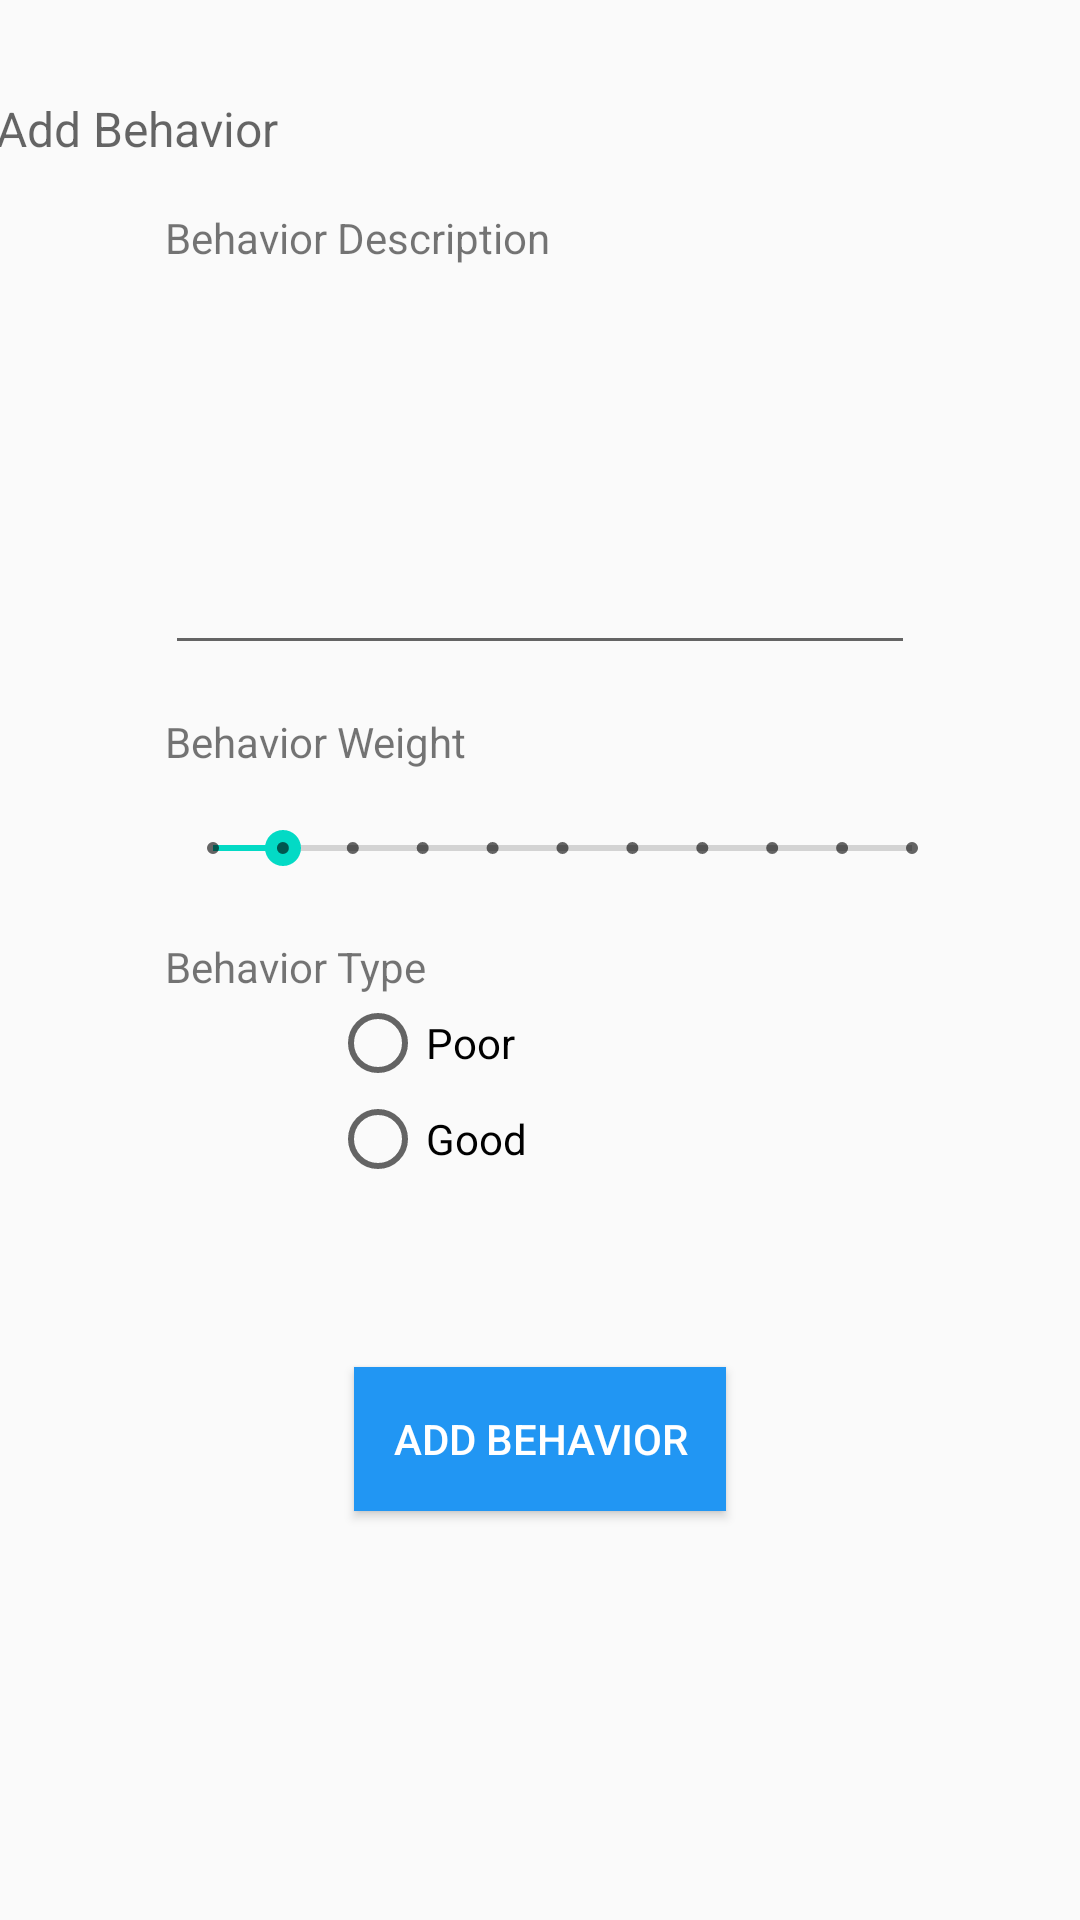

Here is an Android app screen rendered from its layout file. Give the layout XML and the strings, colors and styles it references.
<!-- AndroidManifest.xml: application theme Theme.Raisemewell -->
<!-- res/layout/activity_add_behavior_display.xml -->
<?xml version="1.0" encoding="utf-8"?>
<android.support.constraint.ConstraintLayout xmlns:android="http://schemas.android.com/apk/res/android"
    xmlns:app="http://schemas.android.com/apk/res-auto"
    xmlns:tools="http://schemas.android.com/tools"
    android:layout_width="match_parent"
    android:layout_height="match_parent"
    tools:context=".AddBehaviorDisplay">

    <TextView
        android:id="@+id/textView7"
        android:layout_width="363dp"
        android:layout_height="0dp"
        android:layout_marginStart="24dp"
        android:layout_marginLeft="24dp"
        android:layout_marginTop="32dp"
        android:layout_marginEnd="24dp"
        android:layout_marginRight="24dp"
        android:layout_marginBottom="16dp"
        android:text="Add Behavior"
        android:textAppearance="@style/TextAppearance.AppCompat.Display1"
        app:autoSizeTextType="uniform"
        app:layout_constraintBottom_toTopOf="@+id/textView8"
        app:layout_constraintEnd_toEndOf="parent"
        app:layout_constraintHorizontal_bias="0.5"
        app:layout_constraintStart_toStartOf="parent"
        app:layout_constraintTop_toTopOf="parent" />

    <RadioGroup
        android:id="@+id/radioGroup"
        android:layout_width="139dp"
        android:layout_height="72dp"
        android:layout_marginStart="55dp"
        android:layout_marginLeft="55dp"
        app:layout_constraintBottom_toTopOf="@+id/btnAddBehavior"
        app:layout_constraintEnd_toEndOf="parent"
        app:layout_constraintHorizontal_bias="0.0"
        app:layout_constraintStart_toStartOf="parent"
        app:layout_constraintTop_toBottomOf="@+id/textView10"
        app:layout_constraintVertical_bias="0.0">

        <RadioButton
            android:id="@+id/radioPoor"
            android:layout_width="wrap_content"
            android:layout_height="wrap_content"
            android:layout_marginStart="55dp"
            android:layout_marginLeft="55dp"
            android:text="Poor"
            app:layout_constraintStart_toStartOf="parent"
            tools:layout_editor_absoluteY="445dp" />

        <RadioButton
            android:id="@+id/radioGood"
            android:layout_width="wrap_content"
            android:layout_height="wrap_content"
            android:layout_marginStart="55dp"
            android:layout_marginLeft="55dp"
            android:layout_marginBottom="4dp"
            android:text="Good"
            app:layout_constraintBottom_toTopOf="@+id/radioPoor"
            app:layout_constraintStart_toStartOf="parent" />
    </RadioGroup>

    <EditText
        android:id="@+id/behaviorDesc"
        android:layout_width="0dp"
        android:layout_height="121dp"
        android:layout_marginStart="55dp"
        android:layout_marginLeft="55dp"
        android:layout_marginEnd="55dp"
        android:layout_marginRight="55dp"
        android:layout_marginBottom="16dp"
        android:ems="10"
        android:gravity="start|top"
        android:inputType="textMultiLine"
        app:layout_constraintBottom_toTopOf="@+id/textView9"
        app:layout_constraintEnd_toEndOf="parent"
        app:layout_constraintStart_toStartOf="parent" />

    <TextView
        android:id="@+id/textView8"
        android:layout_width="wrap_content"
        android:layout_height="wrap_content"
        android:layout_marginStart="55dp"
        android:layout_marginLeft="55dp"
        android:layout_marginBottom="12dp"
        android:text="Behavior Description"
        app:layout_constraintBottom_toTopOf="@+id/behaviorDesc"
        app:layout_constraintStart_toStartOf="parent" />

    <TextView
        android:id="@+id/textView9"
        android:layout_width="wrap_content"
        android:layout_height="wrap_content"
        android:layout_marginStart="55dp"
        android:layout_marginLeft="55dp"
        android:layout_marginBottom="12dp"
        android:text="Behavior Weight"
        app:layout_constraintBottom_toTopOf="@+id/behaviorWeight"
        app:layout_constraintStart_toStartOf="parent" />

    <TextView
        android:id="@+id/textView10"
        android:layout_width="89dp"
        android:layout_height="19dp"
        android:layout_marginStart="55dp"
        android:layout_marginLeft="55dp"
        android:layout_marginTop="16dp"
        android:layout_marginBottom="12dp"
        android:text="Behavior Type"
        app:layout_constraintBottom_toBottomOf="parent"
        app:layout_constraintStart_toStartOf="parent"
        app:layout_constraintTop_toTopOf="parent" />

    <Button
        android:id="@+id/btnAddBehavior"
        style="@style/Widget.AppCompat.Button.Colored"
        android:layout_width="124dp"
        android:layout_height="48dp"
        android:layout_marginTop="52dp"
        android:background="#2196F3"
        android:text="Add Behavior"
        app:layout_constraintEnd_toEndOf="parent"
        app:layout_constraintHorizontal_bias="0.5"
        app:layout_constraintStart_toStartOf="parent"
        app:layout_constraintTop_toBottomOf="@+id/radioGroup" />

    <SeekBar
        android:id="@+id/behaviorWeight"
        style="@style/Widget.AppCompat.SeekBar.Discrete"
        android:layout_width="265dp"
        android:layout_height="28dp"
        android:layout_marginStart="55dp"
        android:layout_marginLeft="55dp"
        android:layout_marginBottom="16dp"
        android:max="10"
        android:progress="1"
        app:layout_constraintBottom_toTopOf="@+id/textView10"
        app:layout_constraintStart_toStartOf="parent" />

    <RadioGroup
        android:layout_width="wrap_content"
        android:layout_height="wrap_content"
        android:layout_marginStart="55dp"
        android:layout_marginLeft="55dp"
        app:layout_constraintStart_toStartOf="parent"
        tools:layout_editor_absoluteY="408dp" />

</android.support.constraint.ConstraintLayout>
<!-- resources referenced by this layout -->
<resources>
  <style name="Theme.Raisemewell" parent="Theme.AppCompat.Light.DarkActionBar">
          
          <item name="colorPrimary">@color/purple_500</item>
          <item name="colorPrimaryDark">@color/purple_700</item>
          <item name="colorAccent">@color/teal_200</item>
          
      </style>
  <!-- not gathered from this repository: default colours our renderer supplied (Android Studio template values) -->
  <color name="purple_500">#FF6200EE</color>
  <color name="purple_700">#FF3700B3</color>
  <color name="teal_200">#FF03DAC5</color>
</resources>
